Image classification data set "dataset" (XuanMjnh/TTCS on GitHub). Class labels (8): apricot healthy, cherry healthy, cherry leaf scorch, cherry shot hole, tomato fusarium wilt, walnut blotch, walnut healthy, walnut leaf gall mite.

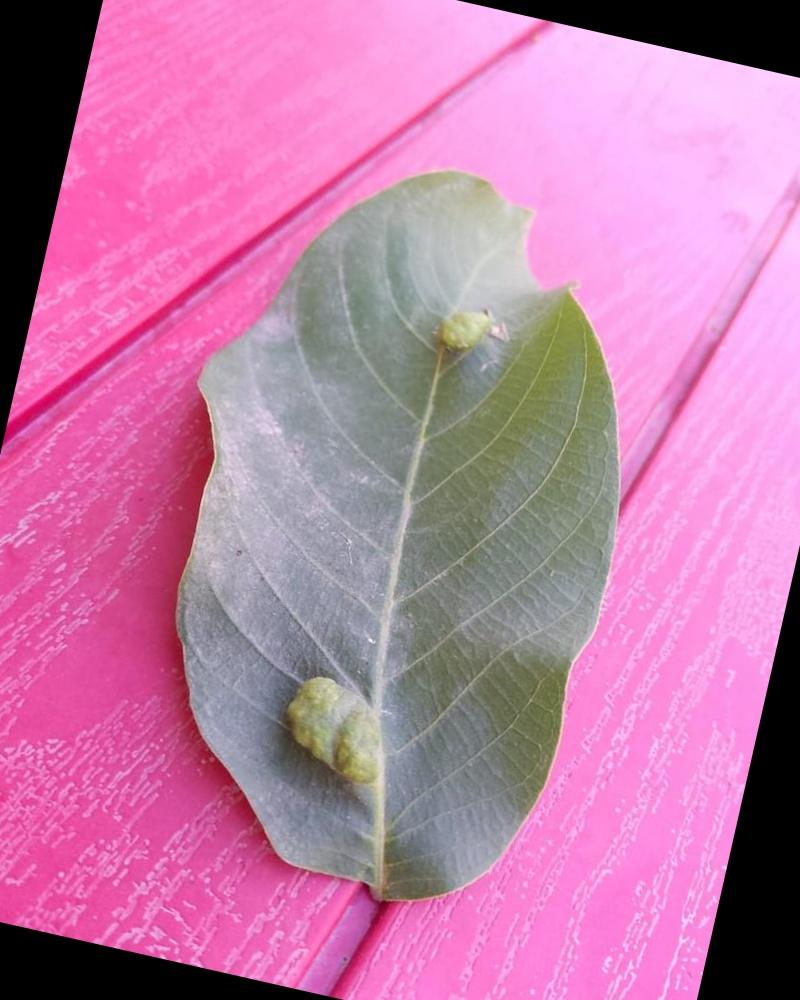
Label: walnut leaf gall mite

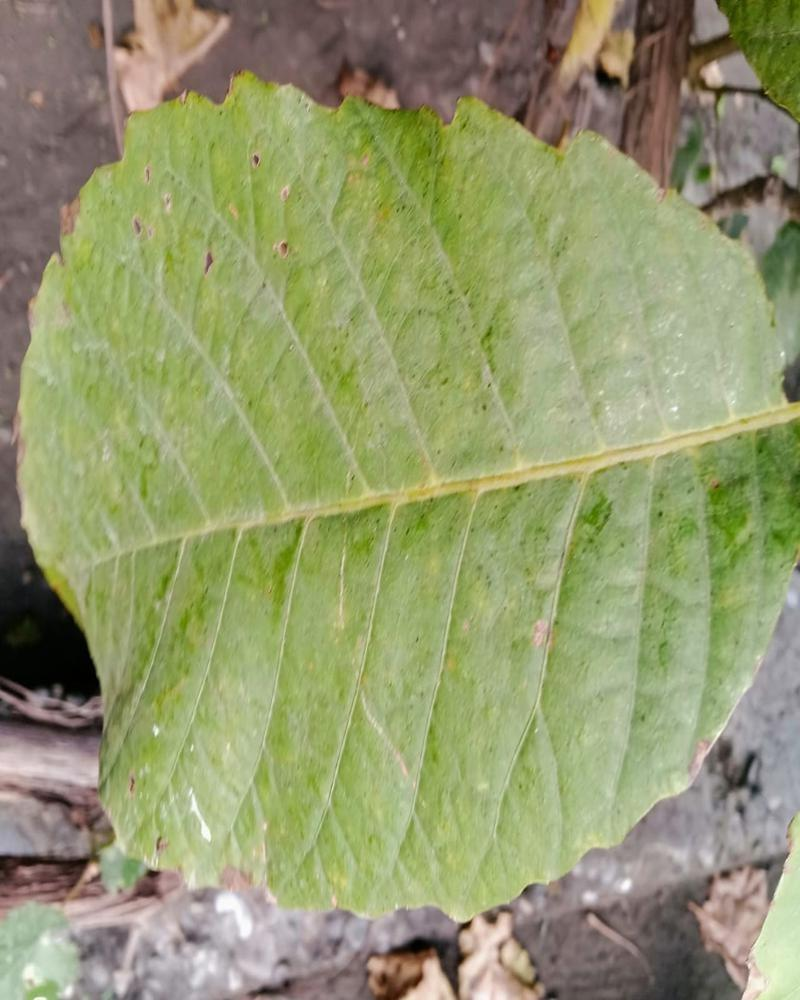
Label: walnut blotch

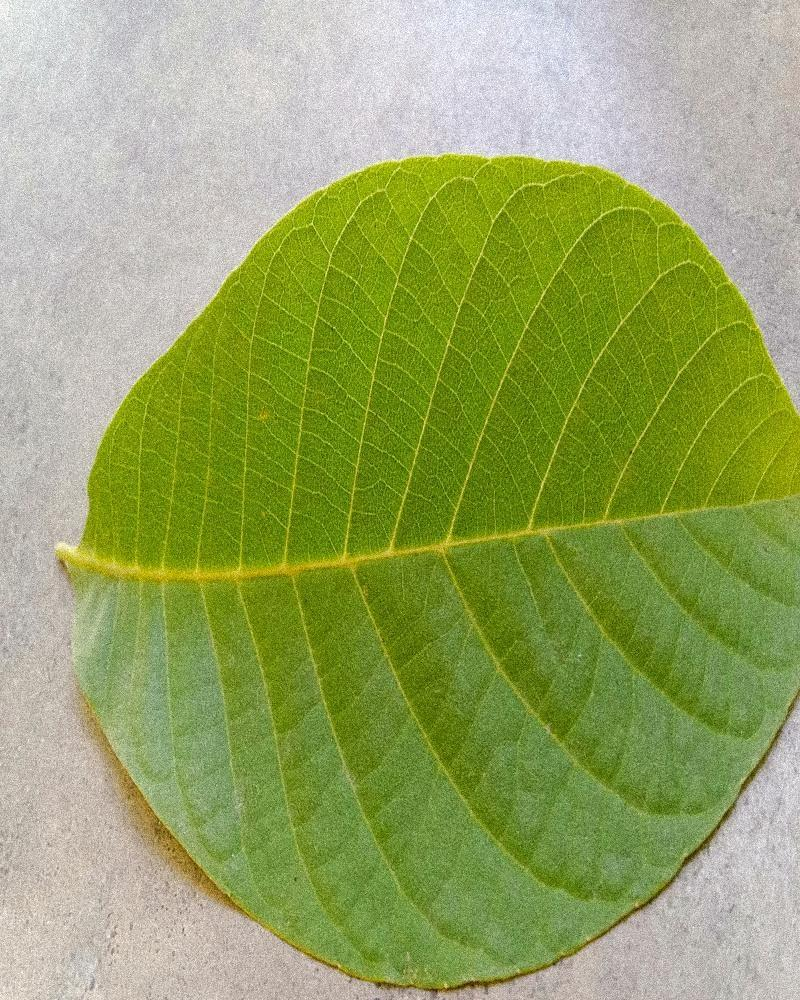
Label: walnut healthy

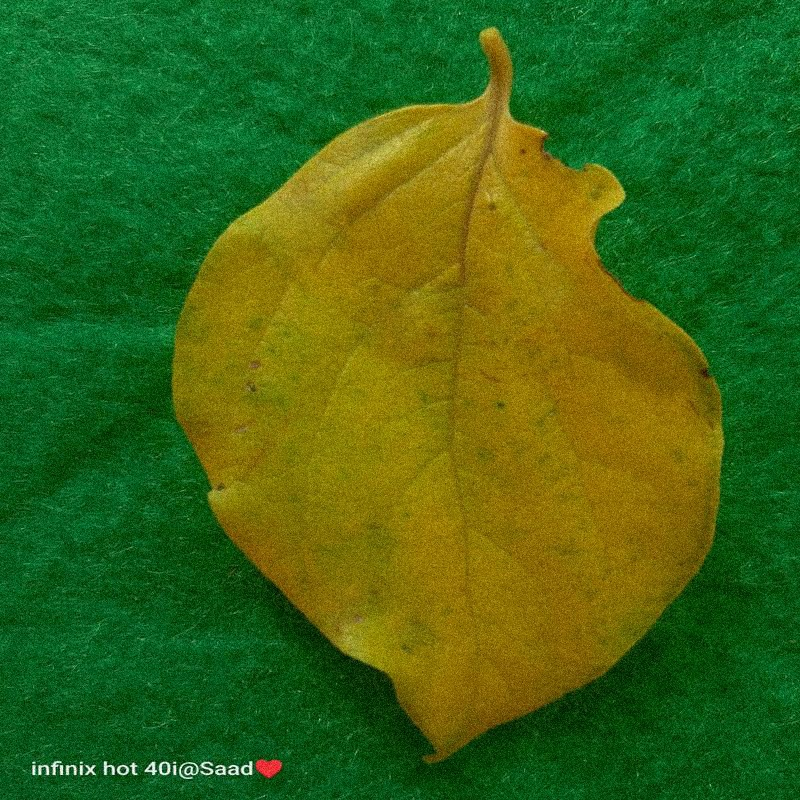
Label: tomato fusarium wilt

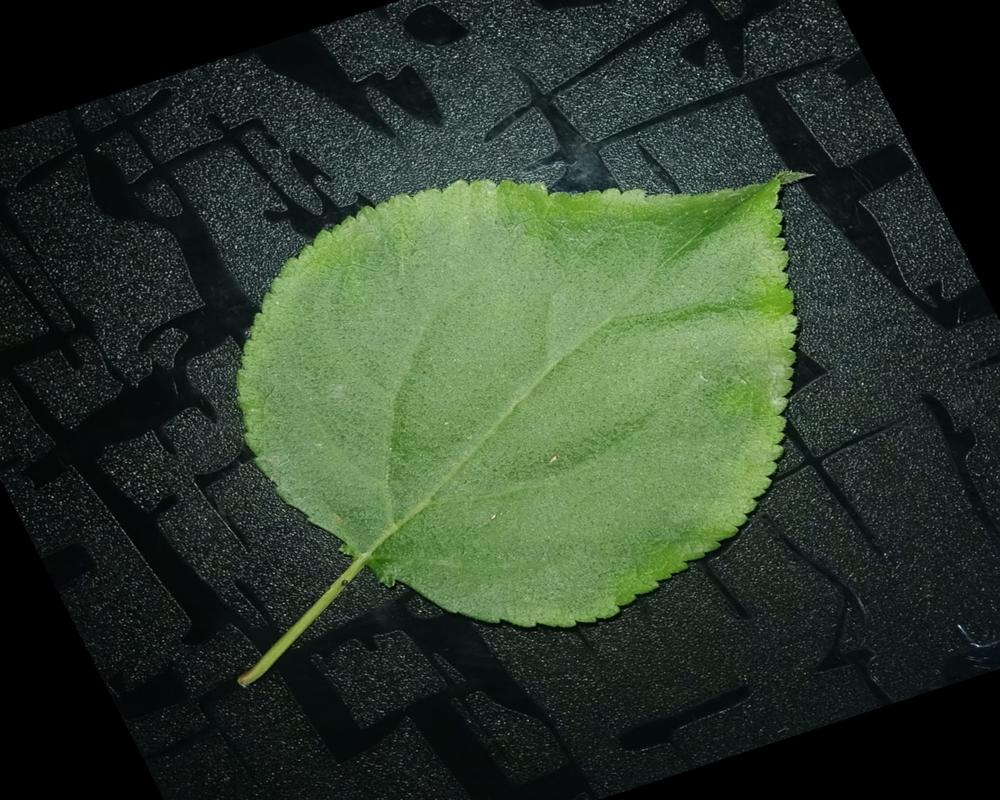
Label: apricot healthy

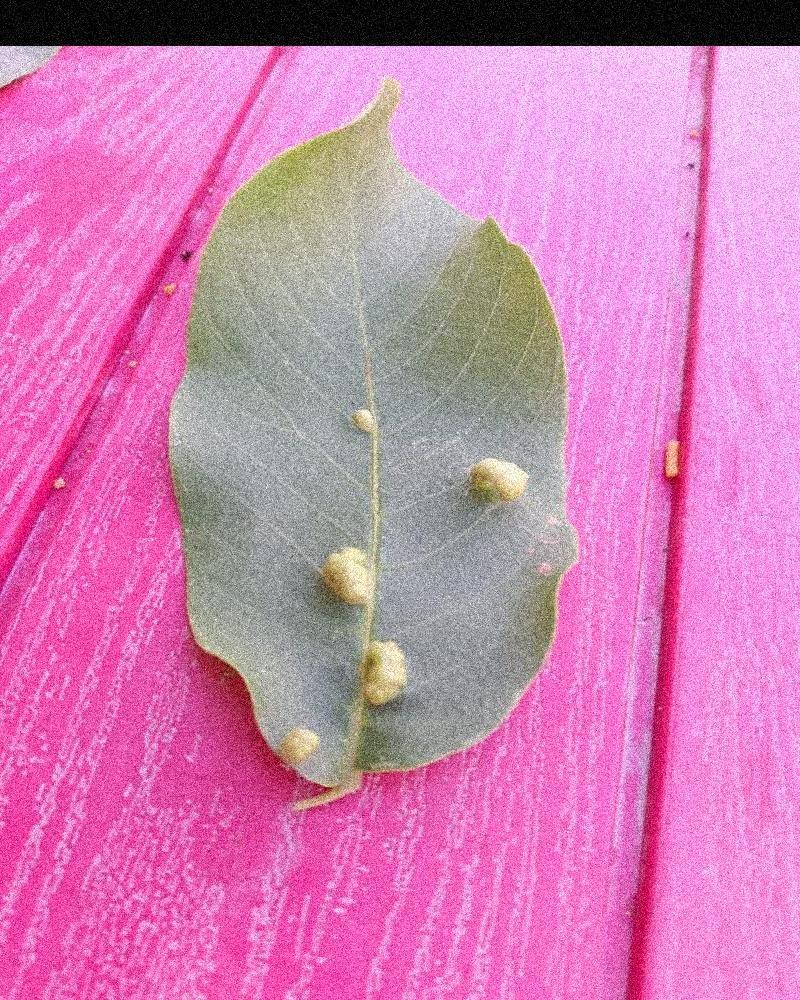
Label: walnut leaf gall mite
